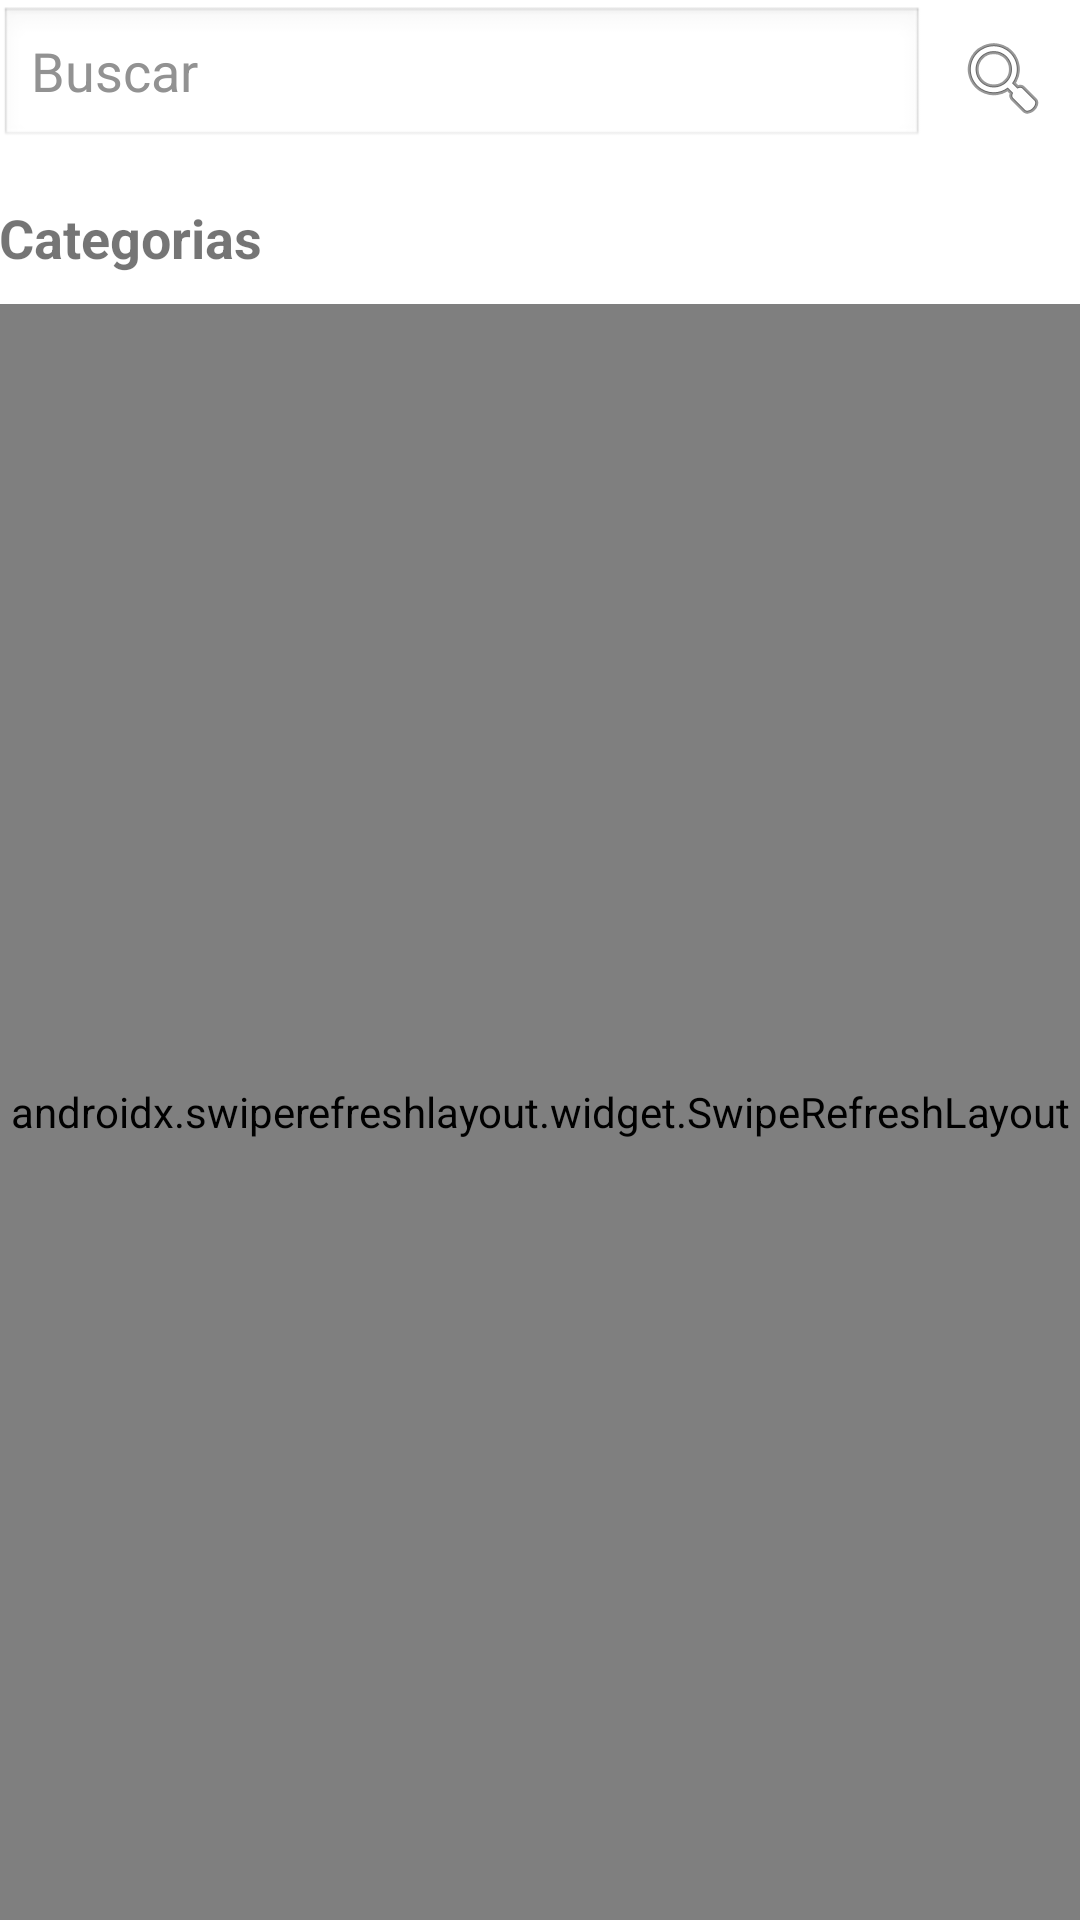

The Android layout XML behind this screen, and the referenced resources:
<!-- AndroidManifest.xml: application theme AppTheme -->
<!-- res/layout/activity_main.xml -->
<?xml version="1.0" encoding="utf-8"?>
<LinearLayout xmlns:android="http://schemas.android.com/apk/res/android"
    xmlns:app="http://schemas.android.com/apk/res-auto"
    xmlns:tools="http://schemas.android.com/tools"
    android:id="@+id/main_view"
    android:layout_width="match_parent"
    android:layout_height="match_parent"
    android:background="@android:color/white"
    android:orientation="vertical"
    android:padding="@dimen/activity_horizontal_margin"
    tools:context=".ui.mainView.MainActivity">

    <RelativeLayout
        android:layout_width="match_parent"
        android:layout_height="wrap_content">

        <EditText
            android:id="@+id/search"
            android:layout_width="match_parent"
            android:layout_height="wrap_content"
            android:layout_centerVertical="true"
            android:background="@android:drawable/edit_text"
            android:hint="@string/search"
            android:imeOptions="actionSearch"
            android:lines="1"
            android:maxLines="1"
            android:singleLine="true"
            android:textColor="@color/grayDark"
            android:layout_toLeftOf="@+id/icn_search"
            android:textColorHint="@color/grayHint" />

        <ImageView
            android:id="@+id/icn_search"
            android:layout_width="wrap_content"
            android:layout_height="wrap_content"
            android:layout_alignParentRight="true"
            android:layout_centerVertical="true"
            android:padding="10dp"
            android:src="@drawable/selector_search"
            android:layout_alignParentEnd="true" />
    </RelativeLayout>


    <TextView
        android:layout_width="match_parent"
        android:layout_height="wrap_content"
        android:layout_marginTop="15dp"
        android:layout_marginBottom="10dp"
        android:text="@string/categories"
        android:textSize="18sp"
        android:textStyle="bold" />

    <androidx.swiperefreshlayout.widget.SwipeRefreshLayout
        android:id="@+id/swipe_refresh"
        android:layout_width="match_parent"
        android:layout_height="match_parent">

        <androidx.recyclerview.widget.RecyclerView
            android:id="@+id/recyclerview"
            android:layout_width="match_parent"
            android:layout_height="wrap_content"
            android:paddingTop="16dp"
            tools:listitem="@layout/item_category" />
    </androidx.swiperefreshlayout.widget.SwipeRefreshLayout>
</LinearLayout>
<!-- res/layout/item_category.xml (included above) -->
<?xml version="1.0" encoding="utf-8"?>
<RelativeLayout xmlns:android="http://schemas.android.com/apk/res/android"
    android:layout_width="match_parent"
    android:layout_height="wrap_content"
    android:background="@drawable/card"
    android:orientation="vertical">

    <TextView
        android:id="@+id/textView"
        style="@style/category_title"
        android:layout_width="match_parent"
        android:layout_height="wrap_content"
        android:layout_centerInParent="true"/>
</RelativeLayout>
<!-- resources referenced by this layout -->
<resources>
  <color name="grayDark">#FF495356</color>
  <color name="grayHint">#FF929292</color>
  <!-- drawable selector_search (drawable) -->
  <?xml version="1.0" encoding="utf-8"?>
  <selector xmlns:android="http://schemas.android.com/apk/res/android">
      <item android:drawable="@android:drawable/ic_menu_search" android:state_pressed="false" />
      <item android:drawable="@android:drawable/ic_search_category_default" android:state_pressed="true" />
      <item android:drawable="@android:drawable/ic_menu_search" />
  </selector>
  <string name="categories">Categorias</string>
  <string name="search">Buscar</string>
  <style name="category_title">
          <item name="android:layout_width">match_parent</item>
          <item name="android:layout_marginBottom">8dp</item>
          <item name="android:paddingLeft">8dp</item>
          <item name="android:textAppearance">@android:style/TextAppearance.Large</item>
      </style>
  <style name="AppTheme" parent="Theme.AppCompat.Light.DarkActionBar">
          
          <item name="colorPrimary">@color/colorPrimary</item>
          <item name="colorPrimaryDark">@color/colorPrimaryDark</item>
          <item name="colorAccent">@color/colorAccent</item>
      </style>
  <color name="colorPrimary">#2d3373</color>
  <color name="colorPrimaryDark">#303F9F</color>
  <color name="colorAccent">#fbe74d</color>
</resources>
